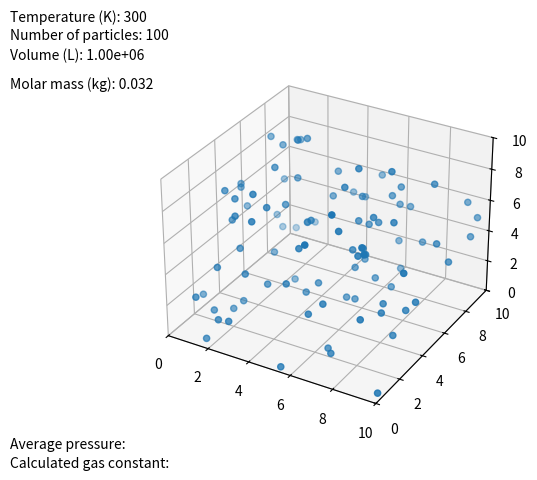

The matplotlib source for this figure:
import numpy as np
import matplotlib.pyplot as plt
import matplotlib.animation as animation


# variables
wall = 10 # (meters)
#n = int(input("Number of particles: ")) # number of particle
n = 100
moles = n / (6.022 * 10**23) # number of moles of particles
#t = float(input("Temperature (K): ")) # temperature (K)
t = 300
#molar_mass = float(input("Molar mass (kg): ")) # molar mass (kg)
molar_mass = 0.032
m = molar_mass / (6.022 * 10**23) # mass of particle (kg)

volume = wall ** 3 * 1000 # (liters)


# constants
KB = 1.380649 * 10**-23

# plot
fig = plt.figure()
ax = fig.add_subplot(projection='3d')
ax.set_xlim(0, wall), ax.set_ylim(0, wall), ax.set_zlim(0, wall)

plt.figtext(0.02, 0.98, "Temperature (K): " + str(t), va="top", ha="left")
plt.figtext(0.02, 0.94, "Number of particles: " + str(n), va="top", ha="left")
plt.figtext(0.02, 0.90, "Volume (L): " + str(format(volume, ".2e")), va="top", ha="left")
plt.figtext(0.02, 0.84, "Molar mass (kg): " + str(molar_mass), va="top", ha="left")

pressure_display = plt.figtext(0.02, 0.06, "Average pressure: ", va="bottom", ha="left")
R_display = plt.figtext(0.02, 0.02, "Calculated gas constant: ", va="bottom", ha="left")

# initializing particle positions
rng = np.random.default_rng()
pos = rng.uniform(low=0, high=wall, size=(n,3))
points = ax.scatter(pos[:, 0], pos[:, 1], pos[:,2])

# initializing velocities from maxwell-boltzman distr.
sd = (KB * t / m) ** 0.5 # standard deviation
vel = rng.normal(0, sd, size=(n,3))

# zeroing momentum
avg_vel = np.array([np.sum(vel[:,0]), np.sum(vel[:,1]), np.sum(vel[:,2])]) / n
for i in range(len(vel)):
    vel[i] = vel[i] - avg_vel

# temperature rescaling
mean_square_v = np.sum(vel ** 2) / n
curr_temp = (m * mean_square_v) / (3 * KB)
vel = vel * (t / curr_temp) ** 0.5

interval_count = 0
pressure_sum = 0
#pressure_display = ax.text(0, 0, 0, "", ha="right")

def update(frame):
    global pos, vel, pressure_sum, interval_count
    impulse = 0 # reset impulse
    
    dt = ani.event_source.interval * 0.001 # seconds per update interval

    pos = pos + vel * dt # updates position
    points._offsets3d = (pos[:, 0], pos[:, 1], pos[:,2]) # updates plot

    # wall collisions
    for x, v in zip(pos, vel): # x: position, v: velocity
        for axis in range(3):
            while x[axis] >= wall or x[axis] <= 0:
                if x[axis] >= wall:
                    impulse += abs(2 * m * v[axis])
                    x[axis] = wall - (x[axis] - wall)
                    v[axis] *= -1
                elif x[axis] <= 0:
                    impulse += abs(2 * m * v[axis])
                    x[axis] = -x[axis]
                    v[axis] *= -1

    curr_temp = (m * np.sum(vel ** 2) / n) / (3 * KB)
    
    pressure_pasc = impulse / ((6 * wall ** 2) * dt) # (pascal)
    pressure_sum += pressure_pasc / 101325 # (atm)

    #print(r)

    interval_count += 1

    average_pressure = pressure_sum / interval_count
    r = average_pressure * volume / (moles * curr_temp)


    pressure_display.set_text("Average pressure: " + str(format(average_pressure, ".2e")))
    R_display.set_text("Calculated R: " + str(format(r, ".4")))
    return points,


ani = animation.FuncAnimation(fig=fig, func=update, frames=40, interval=50)
plt.show()
